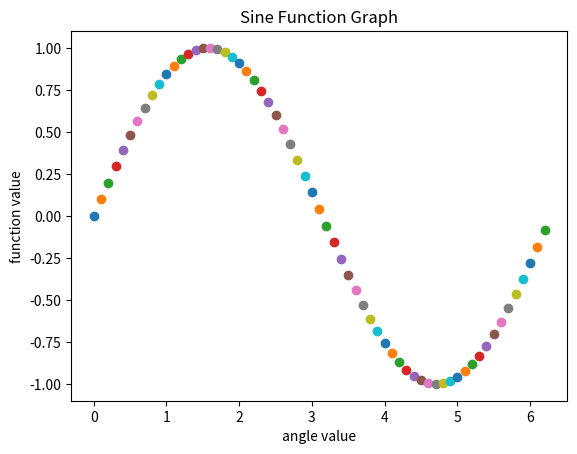
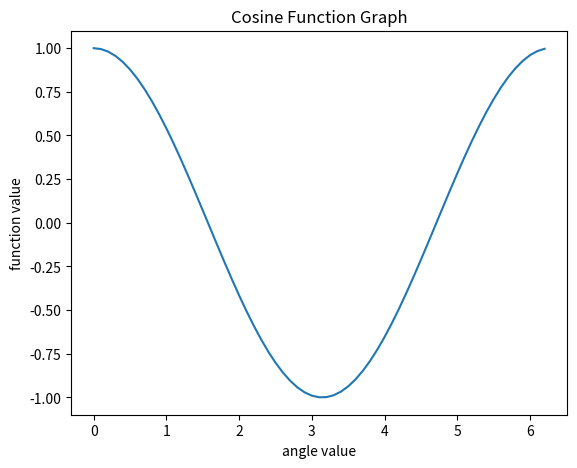

Python code for these plots, in order:
# -*- coding: utf-8 -*-
"""
Created on Mon Aug 12 17:08:18 2024

[redacted]
"""

import numpy as np
import matplotlib.pyplot as pt

def sinefunction(z, graph): 
    graph.set_title("Sine Function Graph")
    x = 0 
    while (x < z):
        graph.scatter(x, np.sin(x))
        x = x + 0.1
    graph.set_xlabel("angle value")
    graph.set_ylabel("function value") 
 
    
def cosinefunction(z, graph): 
    
    graph.set_title("Cosine Function Graph")
    x = 0 
    xValues = []
    yValues = []
    while (x < z):
        xValues.append(x)
        yValues.append(np.cos(x))
        x = x + 0.1
    graph.plot(xValues,yValues)
    graph.set_xlabel("angle value")
    graph.set_ylabel("function value") 
    
            
    
    

fig, b = pt.subplots(1)
fig, a = pt.subplots(1)
#fig c = pt.subplots(2)
pt.subplots_adjust(left  = 0.125, right = 0.9, bottom = 0.1, top = 0.9, wspace = 0.2, hspace = 0.45)

sinefunction((np.pi)*2, b) #c[0]
cosinefunction((np.pi)*2, a) #c[1]

pt.show()